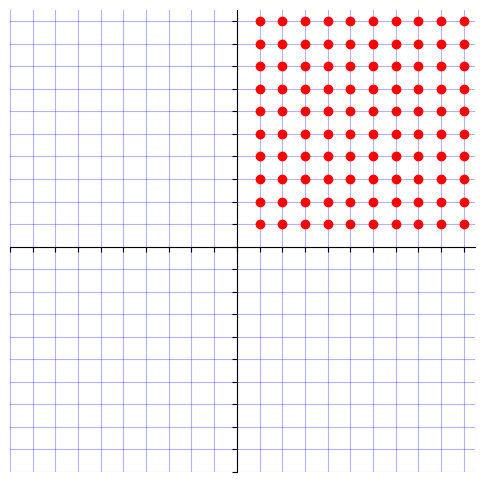

This chart was generated by the following Python code:

# Create a figure and set the size
import numpy as np
import matplotlib.pyplot as plt
import matplotlib.axes as axes

fig = plt.figure(figsize=(6,6), linewidth=2)
#plt.grid(color='b', linestyle='-', linewidth=1, alpha=0.5)
# Create a plot with the four quadrants
ax = fig.add_subplot(1,1,1)
ax.spines['left'].set_position('zero')
ax.spines['bottom'].set_position('zero')
ax.spines['right'].set_color('none')
ax.spines['top'].set_color('none')
ax.set_xlim([-10, 10.5])
ax.set_ylim([-10, 10.5])

# Add grid lines
ax.grid(True, color='b', alpha=0.3)
ax.set_xticks(np.arange(-10, 11, step=1))
ax.set_yticks(np.arange(-10, 11, step=1))
#ax.set_yticklabels()
ax.tick_params(axis='both', which='major', labelsize=8)
ax.tick_params(axis='both', which='minor', labelsize=8)
ax.xaxis.set_ticklabels([])
ax.yaxis.set_ticklabels([])

for i in range (1, 11):
    for j in range(1, 11):
        plt.plot(i, j, marker='o', markerfacecolor='r', markeredgecolor='r', lw=1)
# Add axis labels
#ax.set_xlabel('X-axis')
#ax.set_ylabel('Y-axis')

# Add a title
#ax.set_title('Four Quadrant Grid')

# Show the plot
#plt.show()
plt.savefig("nxn.pdf", bbox_inches='tight', pad_inches=0, edgecolor='#ffffff')